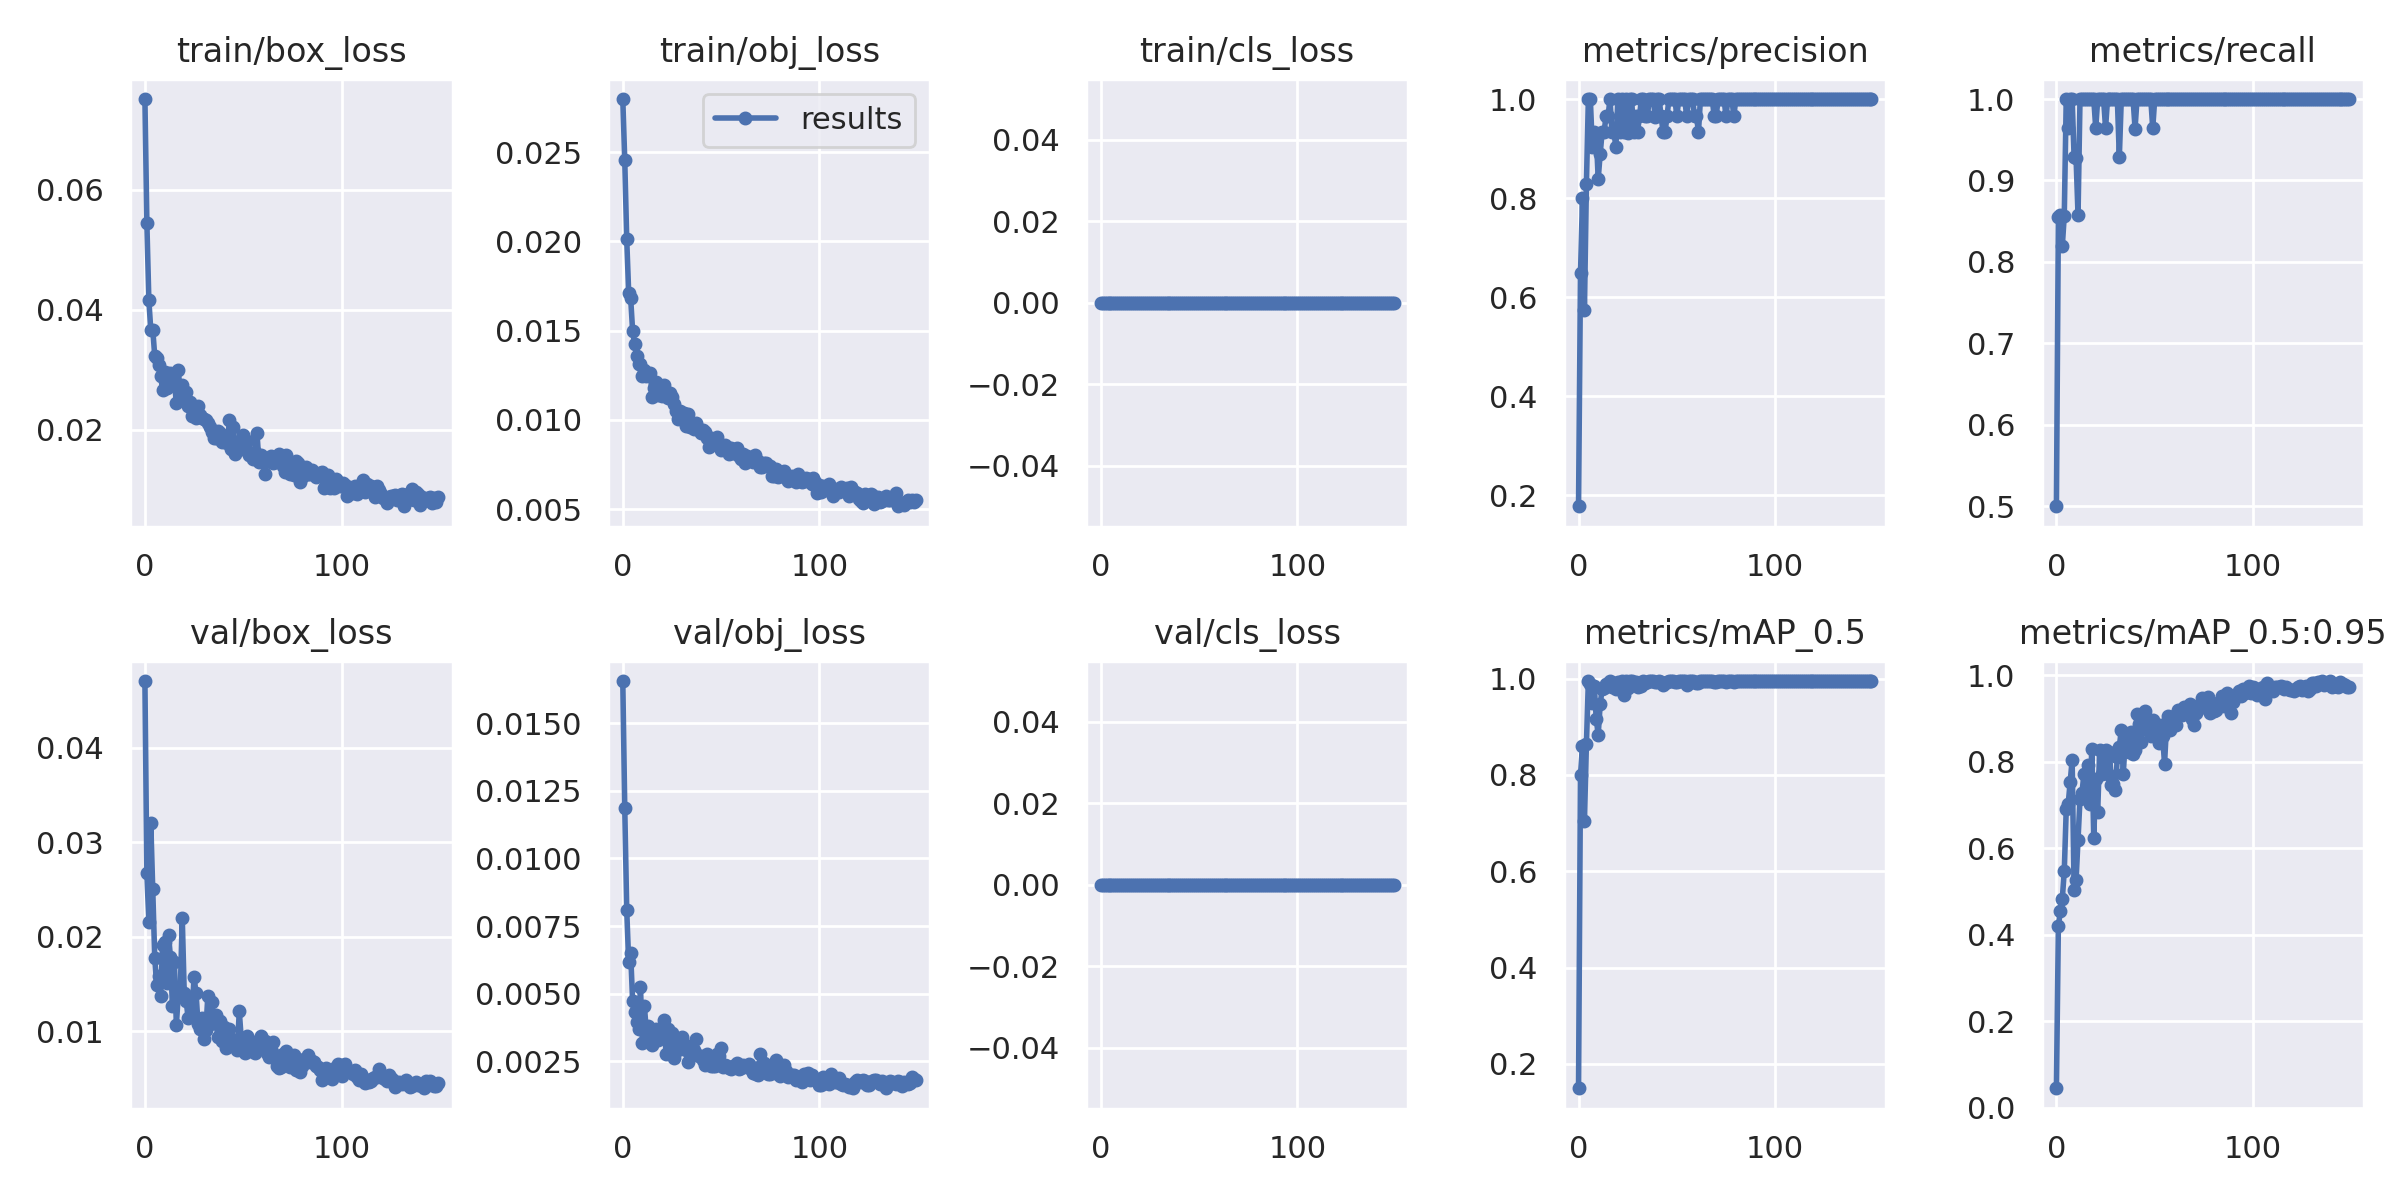

Data behind this chart, as committed beside it:
epoch, train/box_loss, train/obj_loss, train/cls_loss, metrics/precision, metrics/recall, metrics/mAP_0.5, metrics/mAP_0.5:0.95, val/box_loss, val/obj_loss, val/cls_loss, x/lr0, x/lr1, x/lr2
0, 0.07515, 0.02798, 0, 0.1781, 0.5, 0.1494, 0.04539, 0.04704, 0.01656, 0, 0.00048, 0.00048, 0.09568
1, 0.05439, 0.02454, 0, 0.6481, 0.855, 0.8006, 0.4212, 0.02669, 0.01186, 0, 0.0009699, 0.0009699, 0.09127
2, 0.04161, 0.02013, 0, 0.7995, 0.8571, 0.8593, 0.4543, 0.02159, 0.008101, 0, 0.001459, 0.001459, 0.08686
3, 0.03656, 0.01712, 0, 0.5745, 0.8197, 0.7049, 0.4836, 0.03198, 0.006171, 0, 0.001948, 0.001948, 0.08245
4, 0.03667, 0.01683, 0, 0.8275, 0.8568, 0.8633, 0.5474, 0.02505, 0.006501, 0, 0.002436, 0.002436, 0.07804
5, 0.03228, 0.015, 0, 1, 1, 0.995, 0.6904, 0.01777, 0.004722, 0, 0.002923, 0.002923, 0.07362
6, 0.03202, 0.01425, 0, 1, 0.9641, 0.989, 0.7027, 0.01482, 0.004324, 0, 0.003408, 0.003408, 0.06921
7, 0.03074, 0.0136, 0, 0.9032, 1, 0.95, 0.7536, 0.01578, 0.003949, 0, 0.003891, 0.003891, 0.06479
8, 0.02891, 0.01312, 0, 0.9331, 1, 0.9851, 0.804, 0.01372, 0.0037, 0, 0.004372, 0.004372, 0.06037
9, 0.02666, 0.01312, 0, 0.9286, 0.9285, 0.9172, 0.5048, 0.01912, 0.005229, 0, 0.004851, 0.004851, 0.05595
10, 0.02969, 0.01243, 0, 0.8386, 0.9276, 0.8832, 0.5268, 0.01941, 0.003172, 0, 0.005327, 0.005327, 0.05153
11, 0.02687, 0.01278, 0, 0.8888, 0.8571, 0.9463, 0.619, 0.01504, 0.004528, 0, 0.0058, 0.0058, 0.0471
12, 0.02772, 0.01246, 0, 0.9333, 0.9999, 0.9785, 0.7143, 0.02014, 0.003593, 0, 0.00627, 0.00627, 0.04267
13, 0.02952, 0.01258, 0, 0.9333, 1, 0.9801, 0.7279, 0.01783, 0.003819, 0, 0.006736, 0.006736, 0.03824
14, 0.02932, 0.01261, 0, 0.9655, 1, 0.9891, 0.7721, 0.01267, 0.003375, 0, 0.007199, 0.007199, 0.0338
15, 0.02799, 0.01131, 0, 0.9653, 1, 0.9864, 0.7194, 0.01729, 0.003086, 0, 0.007658, 0.007658, 0.02936
16, 0.0244, 0.0118, 0, 0.9996, 1, 0.995, 0.7924, 0.01064, 0.003345, 0, 0.008112, 0.008112, 0.02491
17, 0.02999, 0.01215, 0, 0.9333, 0.9995, 0.9816, 0.7025, 0.01397, 0.003706, 0, 0.008561, 0.008561, 0.02046
18, 0.02565, 0.01142, 0, 0.9333, 0.9995, 0.9905, 0.8303, 0.01436, 0.003291, 0, 0.009006, 0.009006, 0.01601
19, 0.02751, 0.0118, 0, 0.9032, 1, 0.9791, 0.6247, 0.02195, 0.003475, 0, 0.009446, 0.009446, 0.01155
20, 0.02581, 0.01136, 0, 1, 0.9642, 0.993, 0.7604, 0.014, 0.003548, 0, 0.009611, 0.009611, 0.009611
21, 0.02623, 0.01197, 0, 0.9332, 1, 0.9783, 0.6831, 0.01318, 0.004036, 0, 0.009611, 0.009611, 0.009611
22, 0.02399, 0.01143, 0, 1, 0.9999, 0.995, 0.8283, 0.01134, 0.002783, 0, 0.009572, 0.009572, 0.009572
23, 0.02468, 0.0112, 0, 0.9332, 1, 0.9657, 0.7707, 0.01335, 0.003677, 0, 0.009531, 0.009531, 0.009531
24, 0.02232, 0.01152, 0, 1, 1, 0.995, 0.8024, 0.01205, 0.003214, 0, 0.009488, 0.009488, 0.009488
25, 0.0224, 0.01128, 0, 0.9309, 0.9643, 0.981, 0.8268, 0.01572, 0.003535, 0, 0.009443, 0.009443, 0.009443
26, 0.02191, 0.0109, 0, 1, 0.9999, 0.995, 0.7712, 0.01404, 0.002629, 0, 0.009397, 0.009397, 0.009397
27, 0.02394, 0.0105, 0, 0.9998, 1, 0.995, 0.8232, 0.0108, 0.002865, 0, 0.009349, 0.009349, 0.009349
28, 0.02246, 0.01007, 0, 0.9332, 1, 0.9903, 0.7467, 0.0102, 0.003035, 0, 0.0093, 0.0093, 0.0093
29, 0.02198, 0.01051, 0, 0.9648, 1, 0.994, 0.7489, 0.01141, 0.002969, 0, 0.009248, 0.009248, 0.009248
30, 0.02179, 0.01036, 0, 0.9333, 1, 0.9829, 0.7359, 0.009182, 0.003388, 0, 0.009195, 0.009195, 0.009195
31, 0.02156, 0.01038, 0, 0.9655, 1, 0.9878, 0.812, 0.0101, 0.003023, 0, 0.009141, 0.009141, 0.009141
32, 0.02103, 0.009638, 0, 0.9998, 0.9286, 0.9844, 0.8347, 0.01368, 0.002912, 0, 0.009084, 0.009084, 0.009084
33, 0.02042, 0.01034, 0, 0.9999, 1, 0.995, 0.8734, 0.01076, 0.002457, 0, 0.009027, 0.009027, 0.009027
34, 0.01969, 0.009586, 0, 0.9655, 0.9999, 0.9916, 0.7726, 0.01308, 0.003058, 0, 0.008967, 0.008967, 0.008967
35, 0.01859, 0.009815, 0, 0.9655, 1, 0.994, 0.8468, 0.01086, 0.002858, 0, 0.008906, 0.008906, 0.008906
36, 0.0186, 0.009471, 0, 0.9999, 1, 0.995, 0.8382, 0.01166, 0.002907, 0, 0.008844, 0.008844, 0.008844
37, 0.01978, 0.009821, 0, 1, 1, 0.995, 0.8218, 0.009345, 0.003321, 0, 0.00878, 0.00878, 0.00878
38, 0.01952, 0.009585, 0, 1, 1, 0.995, 0.8692, 0.01107, 0.002723, 0, 0.008715, 0.008715, 0.008715
39, 0.01797, 0.009418, 0, 0.9645, 1, 0.9926, 0.8188, 0.008931, 0.002686, 0, 0.008648, 0.008648, 0.008648
40, 0.01854, 0.009254, 0, 1, 0.9637, 0.993, 0.8283, 0.01043, 0.002708, 0, 0.00858, 0.00858, 0.00858
41, 0.01798, 0.00946, 0, 1, 1, 0.995, 0.9101, 0.008227, 0.002535, 0, 0.008511, 0.008511, 0.008511
42, 0.01776, 0.009344, 0, 0.9655, 1, 0.994, 0.8873, 0.009815, 0.002343, 0, 0.00844, 0.00844, 0.00844
43, 0.0216, 0.009016, 0, 0.9333, 1, 0.9868, 0.8456, 0.01017, 0.002774, 0, 0.008368, 0.008368, 0.008368
44, 0.0167, 0.008468, 0, 0.9332, 1, 0.9903, 0.8827, 0.008689, 0.002572, 0, 0.008295, 0.008295, 0.008295
45, 0.02041, 0.008974, 0, 0.9655, 1, 0.9926, 0.9173, 0.008654, 0.002333, 0, 0.008221, 0.008221, 0.008221
46, 0.01594, 0.008939, 0, 1, 0.9997, 0.995, 0.8853, 0.009075, 0.00233, 0, 0.008145, 0.008145, 0.008145
47, 0.01802, 0.008654, 0, 1, 1, 0.995, 0.871, 0.007994, 0.00233, 0, 0.008068, 0.008068, 0.008068
48, 0.0171, 0.009033, 0, 0.9996, 1, 0.995, 0.8598, 0.01209, 0.002765, 0, 0.00799, 0.00799, 0.00799
49, 0.0167, 0.008594, 0, 1, 0.9643, 0.993, 0.8977, 0.009181, 0.002683, 0, 0.007911, 0.007911, 0.007911
50, 0.01912, 0.008338, 0, 0.9655, 1, 0.994, 0.8818, 0.008848, 0.002987, 0, 0.007831, 0.007831, 0.007831
51, 0.01708, 0.008454, 0, 0.9999, 1, 0.995, 0.8734, 0.007707, 0.002298, 0, 0.00775, 0.00775, 0.00775
52, 0.01815, 0.008585, 0, 1, 1, 0.995, 0.8429, 0.009489, 0.002345, 0, 0.007668, 0.007668, 0.007668
53, 0.01577, 0.008471, 0, 1, 1, 0.995, 0.886, 0.008755, 0.002327, 0, 0.007585, 0.007585, 0.007585
54, 0.01589, 0.008093, 0, 1, 1, 0.995, 0.8603, 0.007873, 0.002258, 0, 0.007501, 0.007501, 0.007501
55, 0.01502, 0.008446, 0, 0.9655, 1, 0.9878, 0.7954, 0.008821, 0.002221, 0, 0.007416, 0.007416, 0.007416
56, 0.01634, 0.008133, 0, 1, 1, 0.995, 0.8836, 0.007707, 0.002308, 0, 0.00733, 0.00733, 0.00733
57, 0.01948, 0.008169, 0, 1, 1, 0.995, 0.9059, 0.008542, 0.002329, 0, 0.007244, 0.007244, 0.007244
58, 0.01456, 0.008455, 0, 1, 1, 0.995, 0.8744, 0.008612, 0.002452, 0, 0.007157, 0.007157, 0.007157
59, 0.01581, 0.007967, 0, 0.9655, 1, 0.994, 0.9017, 0.009473, 0.002224, 0, 0.007069, 0.007069, 0.007069
... 90 more rows
